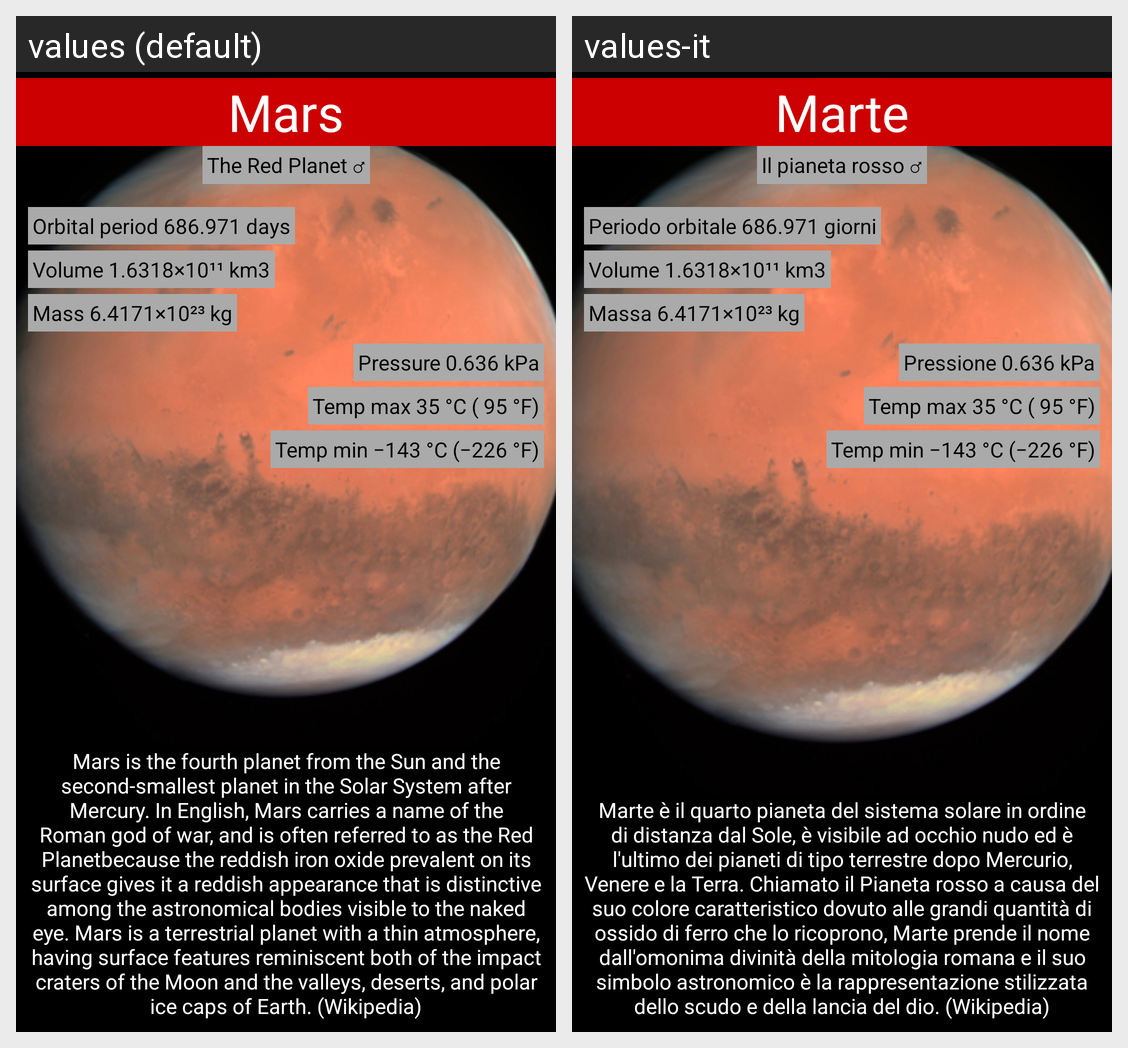

Here is an Android app screen in its default locale and in the app's own translations. Write out the translated-string differences for the strings that appear on this screen.
Android screen res/layout/activity_zd_planet_detail.xml rendered under 2 locales, left to right: values (default), values-it. Device: Nexus 5 (rendered at 1080×1920; each locale shown at half size, 540×960, under a caption strip naming it); theme AppTheme.
Strings drawn on this screen, with the default value and each locale's value (text and hints the layout hard-codes, and strings that could not be matched under every locale, appear in the picture but are not listed):

planet_mars_subtitle
  values: The Red Planet ♂
  values-it: Il pianeta rosso ♂

planet_mars
  values: Mars
  values-it: Marte

planet_mars_info
  values: Mars
      Tap for info
  values-it: Mars
      Tap for info

planet_mars_description
  values: Mars is the fourth planet from the Sun and the second-smallest planet in the Solar System after Mercury. In English, Mars carries a name of the Roman god of war, and is often referred to as the Red Planetbecause the reddish iron oxide prevalent on its surface gives it a reddish appearance that is distinctive among the astronomical bodies visible to the naked eye. Mars is a terrestrial planet with …[clipped]
  values-it: Marte è il quarto pianeta del sistema solare in ordine di distanza dal Sole, è visibile ad occhio nudo ed è l'ultimo dei pianeti di tipo terrestre dopo Mercurio, Venere e la Terra. Chiamato il Pianeta rosso a causa del suo colore caratteristico dovuto alle grandi quantità di ossido di ferro che lo ricoprono, Marte prende il nome dall'omonima divinità della mitologia romana e il suo simbolo …[clipped]

planet_mars_orbital_period
  values: Orbital period 686.971 days
  values-it: Periodo orbitale 686.971 giorni

planet_mars_volume
  values: Volume 1.6318×10¹¹ km3
  values-it: Volume 1.6318×10¹¹ km3

planet_mars_mass
  values: Mass 6.4171×10²³ kg
  values-it: Massa 6.4171×10²³ kg

planet_mars_surface_temp_min
  values: Temp min −143 °C (−226 °F)
  values-it: Temp min −143 °C (−226 °F)

planet_mars_surface_temp_max
  values: Temp max 35 °C ( 95 °F)
  values-it: Temp max 35 °C ( 95 °F)

planet_mars_surface_pressure
  values: Pressure 0.636 kPa
  values-it: Pressione 0.636 kPa
